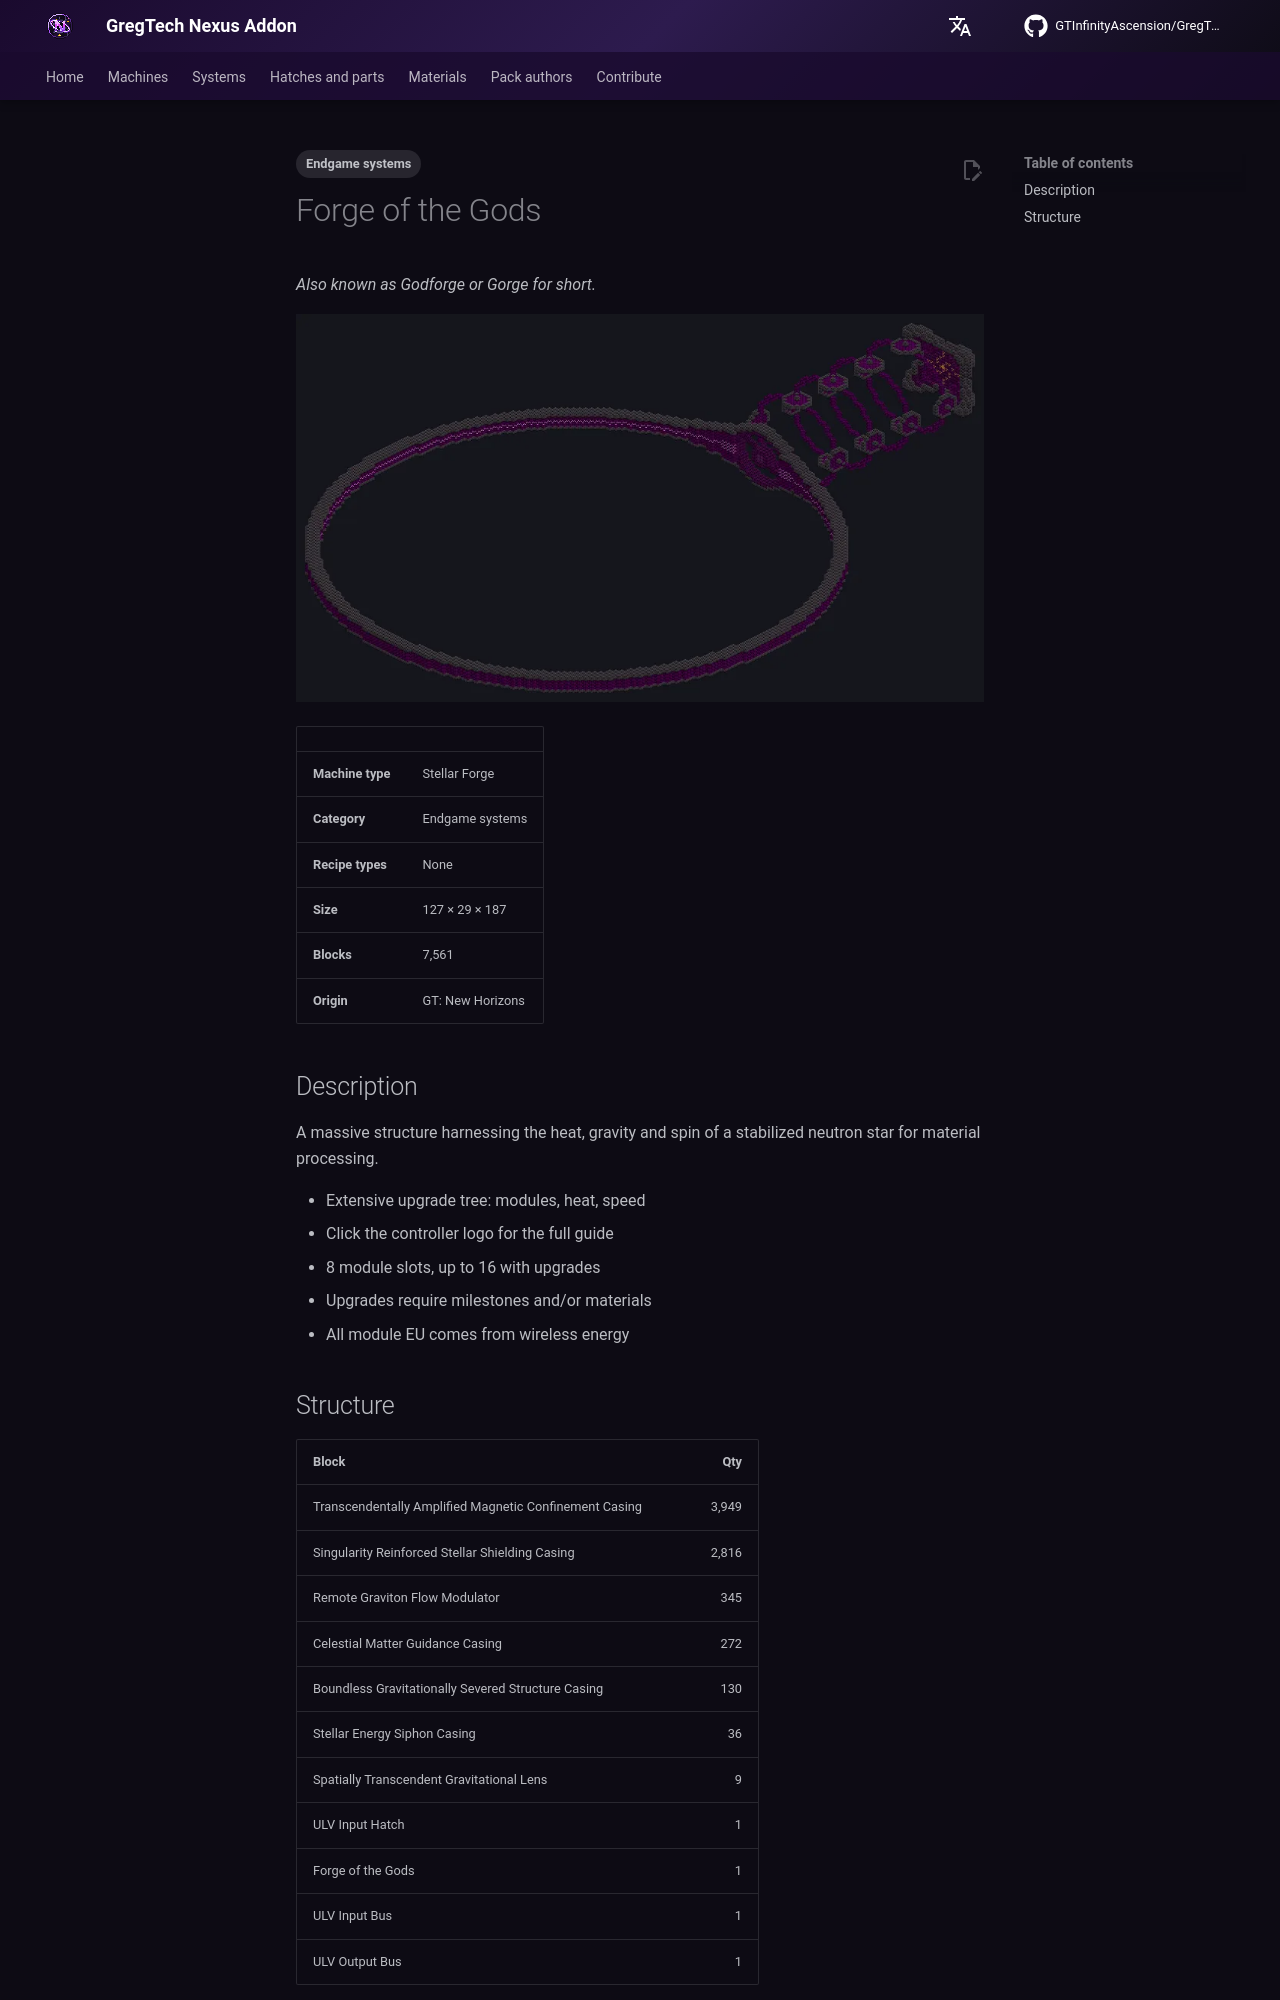

repository: GTInfinityAscension/GregTech-Nexus-Addon · page: gameplay/machines/catalog/forge_of_gods/index.html · generator: mkdocs

---
tags:
  - Endgame systems
---

# Forge of the Gods

<!-- Generated from the mod code; the structure shown is the smallest variant. -->

*Also known as Godforge or Gorge for short.*

![Forge of the Gods](../../../assets/machines/forge_of_gods.webp){ loading=lazy }

| | |
|---|---|
| **Machine type** | Stellar Forge |
| **Category** | Endgame systems |
| **Recipe types** | None |
| **Size** | 127 × 29 × 187 |
| **Blocks** | 7,561 |
| **Origin** | GT: New Horizons |

## Description

A massive structure harnessing the heat, gravity and spin of a stabilized neutron star for material processing.

- Extensive upgrade tree: modules, heat, speed
- Click the controller logo for the full guide
- 8 module slots, up to 16 with upgrades
- Upgrades require milestones and/or materials
- All module EU comes from wireless energy
